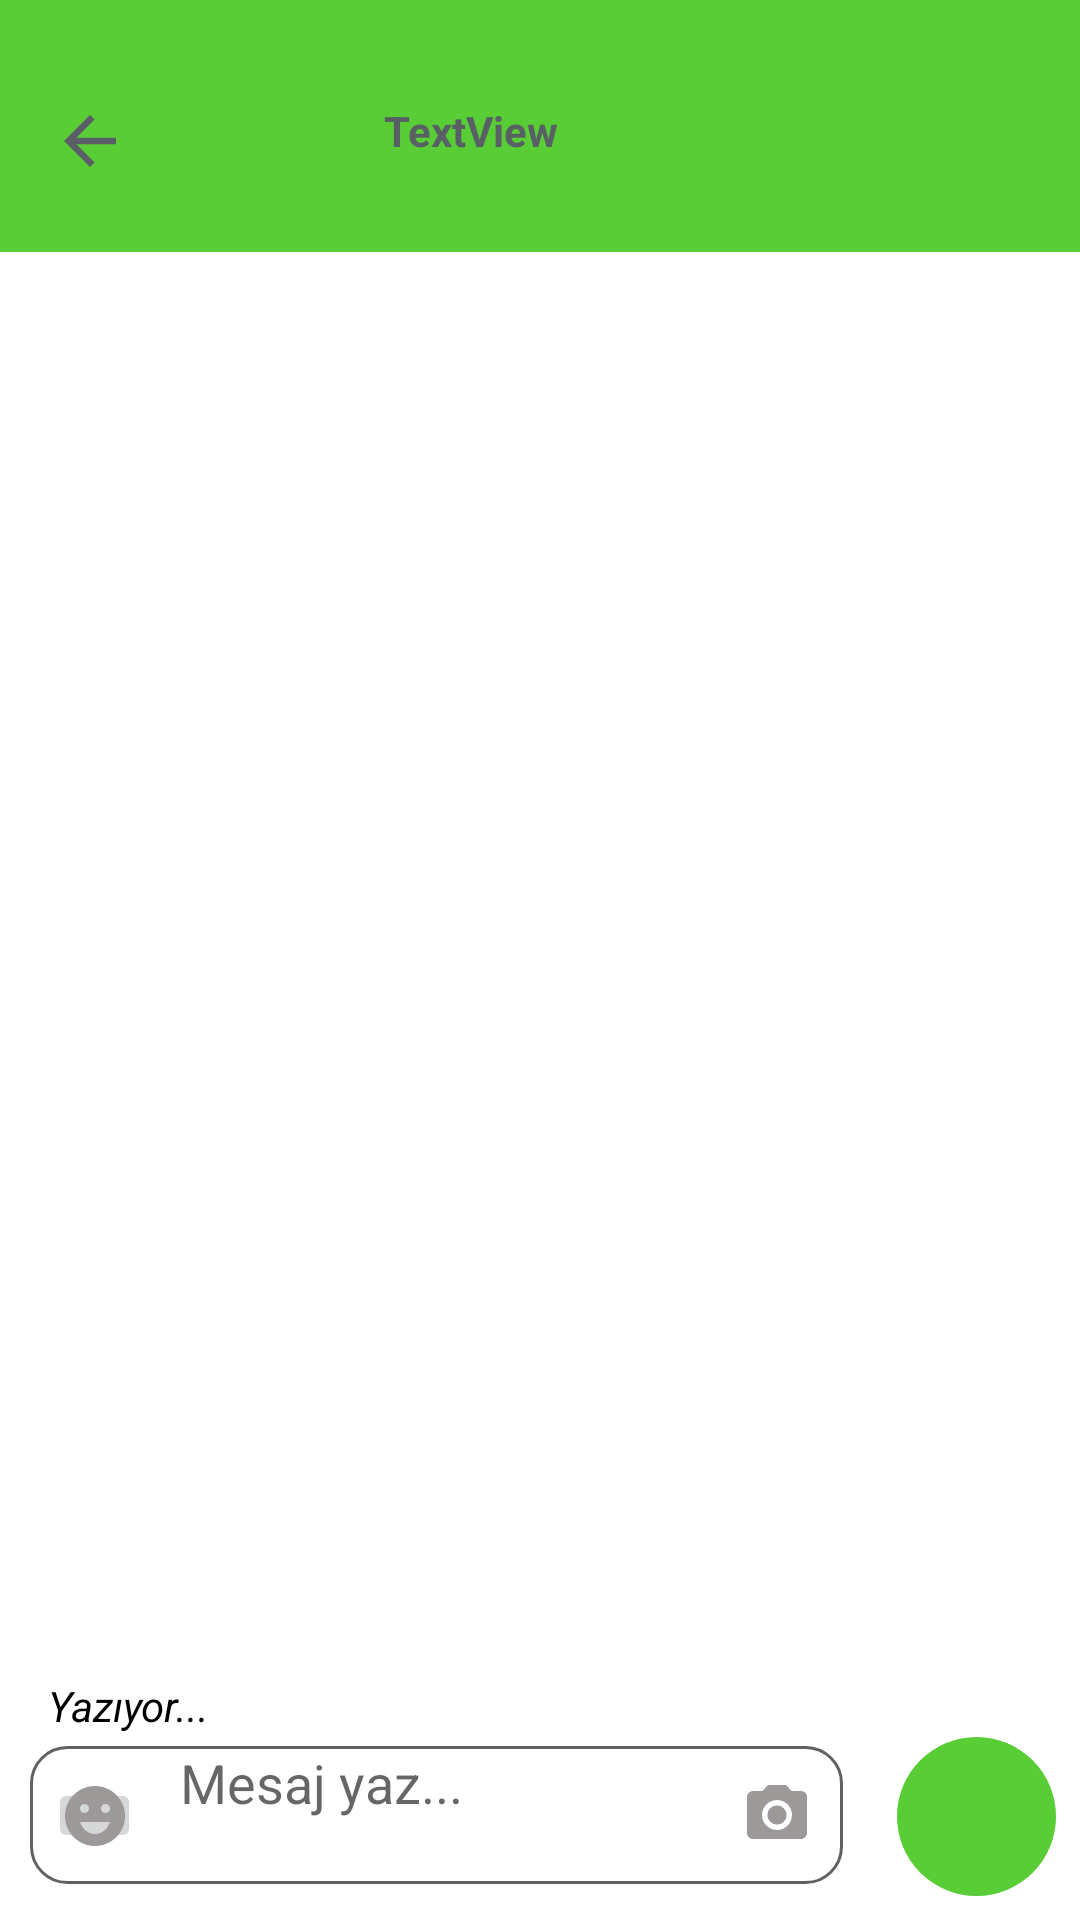

Produce the Android XML layout that renders to this screen, including the resource entries it uses.
<!-- AndroidManifest.xml: application theme Theme.ChatAys -->
<!-- res/layout/fragment_chat.xml -->
<?xml version="1.0" encoding="utf-8"?>
<layout xmlns:app="http://schemas.android.com/apk/res-auto"
    xmlns:tools="http://schemas.android.com/tools"
    xmlns:android="http://schemas.android.com/apk/res/android">
    <data >
        <variable
            name="chatfragment"
            type="com.example.chatays.fragment.ChatFragment" />
    </data>

    <androidx.constraintlayout.widget.ConstraintLayout
        android:layout_width="match_parent"
        android:layout_height="match_parent"
        android:background="@color/white">

        <androidx.appcompat.widget.Toolbar
            android:id="@+id/toolbarchat"
            android:layout_width="412dp"
            android:layout_height="84dp"
            android:background="@color/bottomback"
            android:minHeight="?attr/actionBarSize"
            android:theme="?attr/actionBarTheme"
            app:layout_constraintEnd_toEndOf="parent"
            app:layout_constraintHorizontal_bias="0.0"
            app:layout_constraintStart_toStartOf="parent"
            app:layout_constraintTop_toTopOf="parent" />

        <ImageView
            android:id="@+id/chat_image"
            android:layout_width="60dp"
            android:layout_height="44dp"
            android:layout_marginStart="16dp"
            android:layout_marginTop="8dp"
            app:layout_constraintBottom_toBottomOf="@+id/toolbarchat"
            app:layout_constraintStart_toEndOf="@+id/image_back"
            app:layout_constraintTop_toTopOf="@+id/toolbarchat"
            app:layout_constraintVertical_bias="0.533"
            tools:src="@tools:sample/avatars" />

        <TextView
            android:id="@+id/chat_text_username"
            android:layout_width="wrap_content"
            android:layout_height="wrap_content"
            android:layout_marginStart="8dp"
            android:text="TextView"
            android:textColor="@color/material_dynamic_neutral_variant40"
            android:textSize="14sp"
            android:textStyle="bold"
            app:layout_constraintBottom_toBottomOf="@+id/toolbarchat"
            app:layout_constraintStart_toEndOf="@+id/chat_image"
            app:layout_constraintTop_toTopOf="@+id/toolbarchat"
            app:layout_constraintVertical_bias="0.523" />

        <androidx.recyclerview.widget.RecyclerView
            android:id="@+id/chatRvPerson"
            android:layout_width="0dp"
            android:layout_height="0dp"
            android:background="@color/white"
            app:layout_constraintTop_toBottomOf="@id/toolbarchat"
            app:layout_constraintStart_toStartOf="parent"
            app:layout_constraintEnd_toEndOf="parent"
            app:layout_constraintBottom_toTopOf="@+id/textTypingStatus" />

        <TextView
            android:id="@+id/textTypingStatus"
            android:layout_width="wrap_content"
            android:layout_height="wrap_content"
            android:layout_marginStart="16dp"
            android:layout_marginBottom="4dp"
            android:text="Yazıyor..."
            android:textColor="@color/black"
            android:textSize="14sp"
            android:textStyle="italic"
            android:visibility="visible"
            app:layout_constraintStart_toStartOf="parent"
            app:layout_constraintBottom_toTopOf="@+id/chatTextPerson" />

        <EditText
            android:id="@+id/chatTextPerson"
            android:layout_width="0dp"
            android:layout_height="46dp"
            android:layout_marginStart="10dp"
            android:layout_marginEnd="10dp"
            android:layout_marginBottom="12dp"
            android:background="@drawable/edittext_background"
            android:focusable="true"
            android:focusableInTouchMode="true"
            android:gravity="top"
            android:hint="Mesaj yaz..."
            android:imeOptions="actionSend"
            android:inputType="textMultiLine"
            android:maxLines="5"
            android:minHeight="48dp"
            android:paddingStart="50dp"
            android:paddingEnd="20dp"
            android:scrollbars="vertical"
            android:textColor="@color/black"
            app:layout_constraintStart_toStartOf="parent"
            app:layout_constraintEnd_toStartOf="@+id/sendButtonPerson"
            app:layout_constraintBottom_toBottomOf="parent" />


        <ImageButton
            android:id="@+id/sendButtonPerson"
            android:layout_width="53dp"
            android:layout_height="53dp"
            android:layout_margin="8dp"
            android:layout_marginStart="20dp"
            android:layout_marginEnd="16dp"
            android:layout_marginBottom="16dp"
            android:background="@drawable/button_background_send"
            android:contentDescription="Gönder"
            android:src="@drawable/ic_send"
            app:layout_constraintBottom_toBottomOf="parent"
            app:layout_constraintEnd_toEndOf="parent"
            app:layout_constraintStart_toEndOf="@+id/chatTextPerson" />



        <ImageView
            android:id="@+id/image_back"
            android:layout_width="28dp"
            android:layout_height="26dp"
            android:layout_marginStart="16dp"
            android:onClick="@{ () -> chatfragment.navigateToTalks()}"
            app:layout_constraintBottom_toBottomOf="@+id/toolbarchat"
            app:layout_constraintStart_toStartOf="@+id/toolbarchat"
            app:layout_constraintTop_toTopOf="@+id/toolbarchat"
            app:layout_constraintVertical_bias="0.586"
            app:srcCompat="@drawable/back" />

        <ImageView
            android:id="@+id/imagePreview"
            android:layout_width="40dp"
            android:layout_height="40dp"
            android:layout_marginEnd="6dp"
            android:paddingStart="10dp"
            app:layout_constraintBottom_toBottomOf="@+id/chatTextPerson"
            app:layout_constraintEnd_toStartOf="@+id/imageCamera"
            app:layout_constraintTop_toTopOf="@+id/chatTextPerson"
            app:layout_constraintVertical_bias="0.375"
            tools:srcCompat="@tools:sample/avatars" />

        <ImageView
            android:id="@+id/imageCamera"
            android:layout_width="wrap_content"
            android:layout_height="wrap_content"
            android:layout_marginEnd="10dp"
            android:paddingStart="10dp"
            app:layout_constraintBottom_toBottomOf="@+id/chatTextPerson"
            app:layout_constraintEnd_toEndOf="@+id/chatTextPerson"
            app:layout_constraintTop_toTopOf="@+id/chatTextPerson"
            app:srcCompat="@drawable/camera" />

        <ImageButton
            android:id="@+id/buttonEmoji"
            android:layout_width="31dp"
            android:layout_height="25dp"
            android:layout_marginStart="16dp"
            android:backgroundTint="@null"
            app:layout_constraintBottom_toBottomOf="@+id/chatTextPerson"
            app:layout_constraintStart_toStartOf="parent"
            app:layout_constraintTop_toTopOf="@+id/chatTextPerson"
            app:srcCompat="@drawable/emoji" />


    </androidx.constraintlayout.widget.ConstraintLayout>

</layout>
<!-- resources referenced by this layout -->
<resources>
  <color name="black">#FF000000</color>
  <color name="bottomback">#58CD36</color>
  <color name="white">#FFFFFFFF</color>
  <!-- drawable back (drawable) -->
  <vector xmlns:android="http://schemas.android.com/apk/res/android" android:autoMirrored="true" android:height="24dp" android:tint="#5C5E67" android:viewportHeight="24" android:viewportWidth="24" android:width="24dp">
        
      <path android:fillColor="@android:color/white" android:pathData="M20,11H7.83l5.59,-5.59L12,4l-8,8 8,8 1.41,-1.41L7.83,13H20v-2z"/>
      
  </vector>
  <!-- drawable button_background_send (drawable) -->
  <?xml version="1.0" encoding="utf-8"?>
  <shape xmlns:android="http://schemas.android.com/apk/res/android"
      android:shape="oval">
  
      <solid android:color="#58CD36" />
      <corners  android:radius="16dp"/>
  
  
  </shape>
  <!-- drawable camera (drawable) -->
  <vector xmlns:android="http://schemas.android.com/apk/res/android" android:height="24dp" android:tint="#9D9999" android:viewportHeight="24" android:viewportWidth="24" android:width="24dp">
        
      <path android:fillColor="@android:color/white" android:pathData="M12,12m-3.2,0a3.2,3.2 0,1 1,6.4 0a3.2,3.2 0,1 1,-6.4 0"/>
        
      <path android:fillColor="@android:color/white" android:pathData="M9,2L7.17,4L4,4c-1.1,0 -2,0.9 -2,2v12c0,1.1 0.9,2 2,2h16c1.1,0 2,-0.9 2,-2L22,6c0,-1.1 -0.9,-2 -2,-2h-3.17L15,2L9,2zM12,17c-2.76,0 -5,-2.24 -5,-5s2.24,-5 5,-5 5,2.24 5,5 -2.24,5 -5,5z"/>
      
  </vector>
  <!-- drawable edittext_background (drawable) -->
  <?xml version="1.0" encoding="utf-8"?>
  <shape xmlns:android="http://schemas.android.com/apk/res/android">
      <solid android:color="#FFFFFF"/>
      <corners android:radius="12dp"/>
      <stroke android:width="1dp" android:color="#5F6261"/>
  </shape>
  <!-- drawable emoji (drawable) -->
  <vector xmlns:android="http://schemas.android.com/apk/res/android" android:height="24dp" android:tint="#9D9999" android:viewportHeight="24" android:viewportWidth="24" android:width="24dp">
        
      <path android:fillColor="@android:color/white" android:pathData="M11.99,2C6.47,2 2,6.48 2,12c0,5.52 4.47,10 9.99,10C17.52,22 22,17.52 22,12C22,6.48 17.52,2 11.99,2zM8.5,8C9.33,8 10,8.67 10,9.5S9.33,11 8.5,11S7,10.33 7,9.5S7.67,8 8.5,8zM12,18c-2.28,0 -4.22,-1.66 -5,-4h10C16.22,16.34 14.28,18 12,18zM15.5,11c-0.83,0 -1.5,-0.67 -1.5,-1.5S14.67,8 15.5,8S17,8.67 17,9.5S16.33,11 15.5,11z"/>
      
  </vector>
  <style name="Theme.ChatAys" parent="Base.Theme.ChatAys" />
  <style name="Base.Theme.ChatAys" parent="Theme.MaterialComponents.DayNight.NoActionBar">
          
          
      </style>
</resources>
